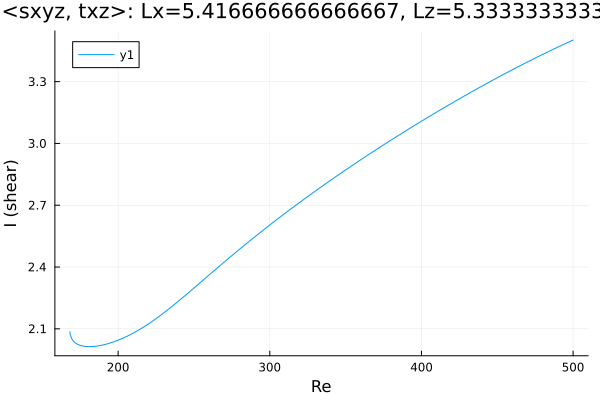

Values plotted in this chart, from the file beside it:
Re, shear
168.2, 2.086
168.2, 2.086
168.2, 2.086
168.2, 2.086
168.2, 2.086
168.2, 2.086
168.2, 2.085
168.2, 2.084
168.3, 2.082
168.3, 2.081
168.3, 2.078
168.4, 2.073
169.8, 2.046
171.2, 2.035
172.6, 2.027
174, 2.022
175.5, 2.019
176.9, 2.016
178.3, 2.015
179.7, 2.014
181.1, 2.014
182.5, 2.014
183.9, 2.015
185.4, 2.016
186.8, 2.017
188.2, 2.019
189.6, 2.021
191, 2.023
192.4, 2.026
193.8, 2.029
195.3, 2.032
196.7, 2.036
198.1, 2.039
198.2, 2.04
199.7, 2.044
201.1, 2.048
202.5, 2.052
203.9, 2.057
205.3, 2.062
206.7, 2.067
208.1, 2.072
209.6, 2.078
211, 2.083
212.4, 2.089
213.8, 2.095
215.2, 2.102
216.6, 2.108
218, 2.115
219.5, 2.121
220.9, 2.128
222.3, 2.135
223.7, 2.143
225.1, 2.15
226.5, 2.158
227.9, 2.165
229.4, 2.173
230.8, 2.181
232.2, 2.189
233.6, 2.198
235, 2.206
... 211 more rows
